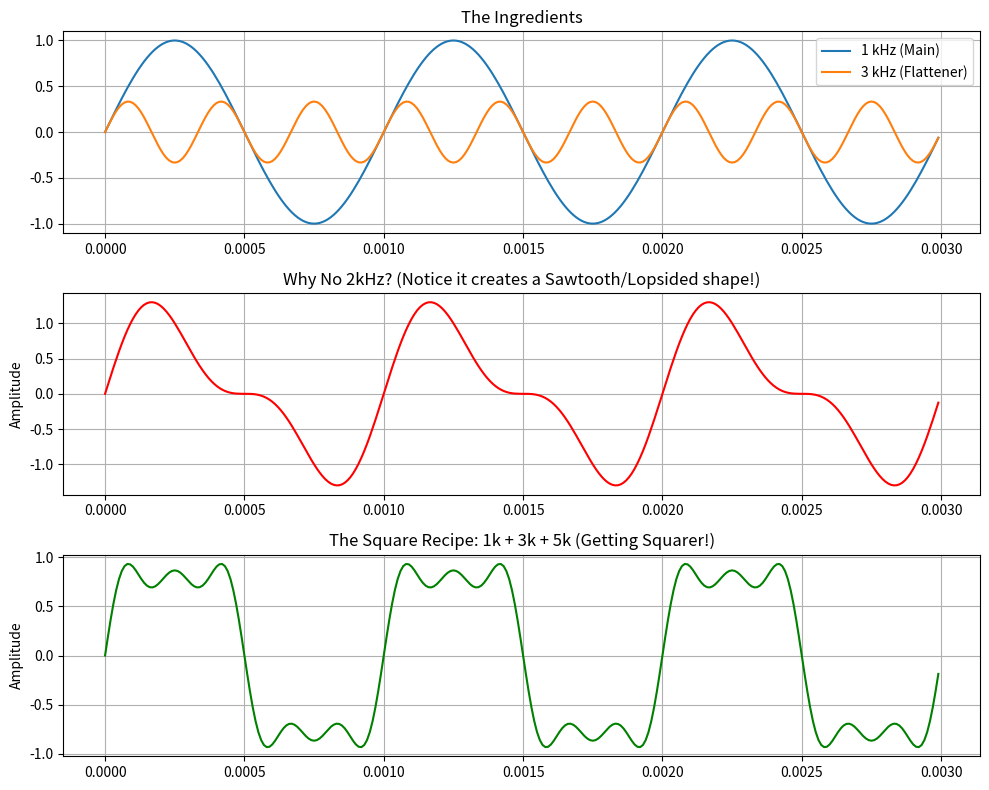

The matplotlib source for this figure:
import numpy as np
import matplotlib.pyplot as plt

# Setup
fs = 100000
t = np.linspace(0, 0.003, int(fs*0.003), endpoint=False) # 3ms duration
freq = 1000

# 1. The Ingredients
wave_1k = 1.0 * np.sin(2 * np.pi * 1000 * t)             # Fundamental
wave_2k = 0.5 * np.sin(2 * np.pi * 2000 * t)             # Even (The "Bad" Ingredient)
wave_3k = (1/3) * np.sin(2 * np.pi * 3000 * t)           # 3rd Harmonic
wave_5k = (1/5) * np.sin(2 * np.pi * 5000 * t)           # 5th Harmonic

# 2. The Mixing Bowl
# Sum of Odds (The Square Recipe)
sum_odds = wave_1k + wave_3k + wave_5k 

# Sum with Even (The "Broken" Recipe)
sum_bad = wave_1k + wave_2k

# 3. Plotting
plt.figure(figsize=(10, 8))

# Plot 1: The Components
plt.subplot(3, 1, 1)
plt.plot(t, wave_1k, label="1 kHz (Main)")
plt.plot(t, wave_3k, label="3 kHz (Flattener)")
plt.title("The Ingredients")
plt.legend(loc='upper right')
plt.grid(True)

# Plot 2: What happens if you add 2kHz? (Broken Symmetry)
plt.subplot(3, 1, 2)
plt.plot(t, sum_bad, 'r')
plt.title("Why No 2kHz? (Notice it creates a Sawtooth/Lopsided shape!)")
plt.ylabel("Amplitude")
plt.grid(True)

# Plot 3: The Square Wave Construction (1k + 3k + 5k)
plt.subplot(3, 1, 3)
plt.plot(t, sum_odds, 'g')
plt.title("The Square Recipe: 1k + 3k + 5k (Getting Squarer!)")
plt.ylabel("Amplitude")
plt.grid(True)

plt.tight_layout()
plt.show()
